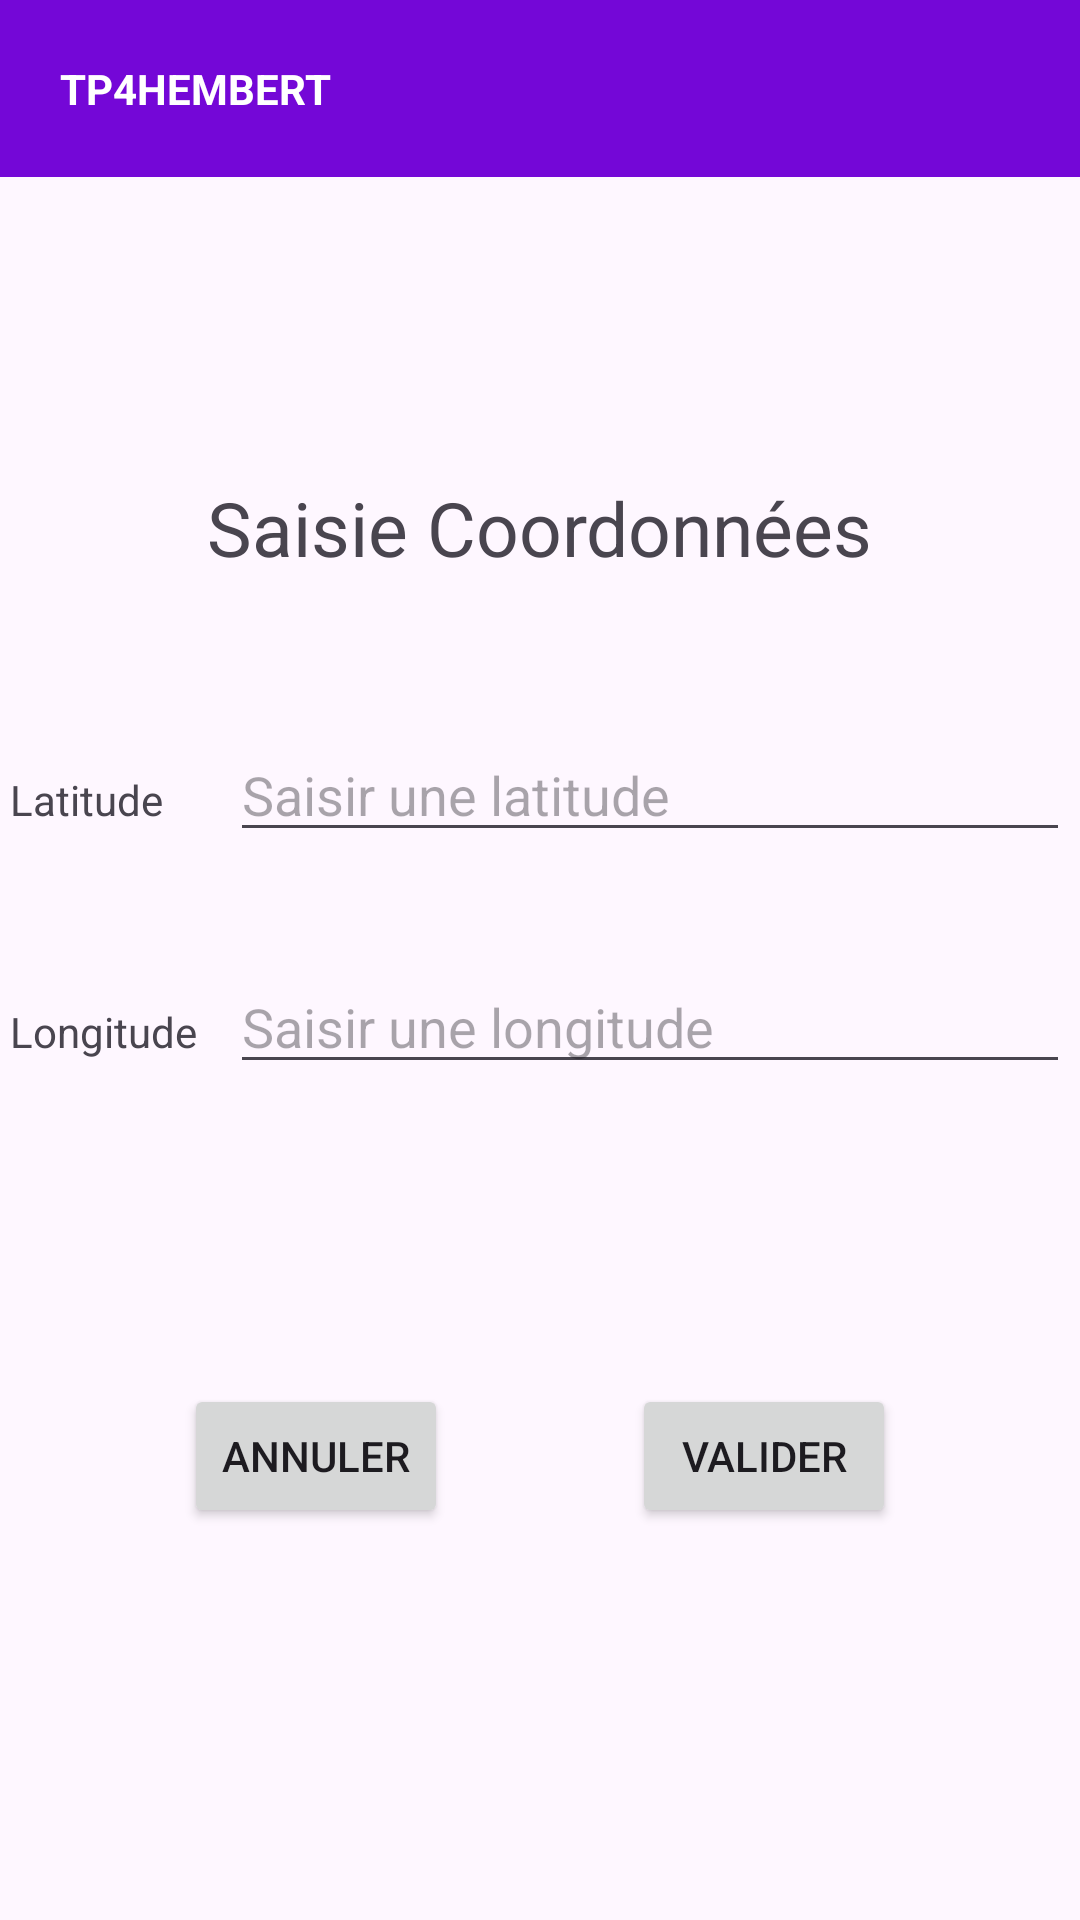

Here is an Android app screen rendered from its layout file. Give the layout XML and the strings, colors and styles it references.
<!-- AndroidManifest.xml: application theme Theme.TP4HEMBERT -->
<!-- res/layout/activity_geo.xml -->
<?xml version="1.0" encoding="utf-8"?>
<androidx.constraintlayout.widget.ConstraintLayout xmlns:android="http://schemas.android.com/apk/res/android"
    xmlns:app="http://schemas.android.com/apk/res-auto"
    xmlns:tools="http://schemas.android.com/tools"
    android:id="@+id/main"
    android:layout_width="match_parent"
    android:layout_height="match_parent"
    tools:context=".GeoActivity">

    <TextView
        android:id="@+id/header"
        android:layout_width="match_parent"
        android:layout_height="wrap_content"
        android:background="#7407D7"
        android:gravity="center_vertical"
        android:padding="20dp"
        android:text="@string/app_name"
        android:textColor="#FFFFFF"
        android:textStyle="bold"
        app:layout_constraintEnd_toEndOf="parent"
        app:layout_constraintStart_toStartOf="parent"
        app:layout_constraintTop_toTopOf="parent" />

    <TextView
        android:id="@+id/textView"
        android:layout_width="wrap_content"
        android:layout_height="wrap_content"
        android:layout_marginTop="100dp"
        android:text="@string/geo_activity_title"
        android:textSize="25sp"
        app:layout_constraintEnd_toEndOf="parent"
        app:layout_constraintStart_toStartOf="parent"
        app:layout_constraintTop_toBottomOf="@+id/header" />

    <TextView
        android:id="@+id/textView2"
        android:layout_width="70dp"
        android:layout_height="wrap_content"
        android:text="@string/latitude_label"
        app:layout_constraintBaseline_toBaselineOf="@id/latitude"
        app:layout_constraintEnd_toStartOf="@id/latitude"
        app:layout_constraintStart_toStartOf="parent" />

    <EditText
        android:id="@+id/latitude"
        android:layout_width="280dp"
        android:layout_height="wrap_content"
        android:layout_marginTop="50dp"
        android:hint="@string/latitude_placeholder"
        android:inputType="numberDecimal"
        app:layout_constraintEnd_toEndOf="parent"
        app:layout_constraintStart_toEndOf="@id/textView2"
        app:layout_constraintTop_toBottomOf="@id/textView" />

    <TextView
        android:id="@+id/textView3"
        android:layout_width="70dp"
        android:layout_height="wrap_content"
        android:text="@string/longitude_label"
        app:layout_constraintBaseline_toBaselineOf="@id/longitude"
        app:layout_constraintEnd_toStartOf="@id/longitude"
        app:layout_constraintStart_toStartOf="parent" />

    <EditText
        android:id="@+id/longitude"
        android:layout_width="280dp"
        android:layout_height="wrap_content"
        android:layout_marginTop="36dp"
        android:hint="@string/longitude_placeholder"
        android:inputType="numberDecimal"
        app:layout_constraintEnd_toEndOf="parent"
        app:layout_constraintStart_toEndOf="@id/textView3"
        app:layout_constraintTop_toBottomOf="@id/latitude" />


    <Button
        android:id="@+id/validate_button"
        android:layout_width="wrap_content"
        android:layout_height="wrap_content"
        android:layout_marginTop="100dp"
        android:text="@string/validate"
        app:layout_constraintEnd_toEndOf="parent"
        app:layout_constraintStart_toEndOf="@+id/cancel_button"
        app:layout_constraintTop_toBottomOf="@+id/longitude" />

    <Button
        android:id="@+id/cancel_button"
        android:layout_width="wrap_content"
        android:layout_height="wrap_content"
        android:text="@string/cancel"
        app:layout_constraintBottom_toBottomOf="@+id/validate_button"
        app:layout_constraintEnd_toStartOf="@+id/validate_button"
        app:layout_constraintStart_toStartOf="parent" />

</androidx.constraintlayout.widget.ConstraintLayout>
<!-- resources referenced by this layout -->
<resources>
  <string name="app_name">TP4HEMBERT</string>
  <string name="cancel">ANNULER</string>
  <string name="geo_activity_title">Saisie Coordonnées</string>
  <string name="latitude_label">Latitude</string>
  <string name="latitude_placeholder">Saisir une latitude</string>
  <string name="longitude_label">Longitude</string>
  <string name="longitude_placeholder">Saisir une longitude</string>
  <string name="validate">VALIDER</string>
  <style name="Theme.TP4HEMBERT" parent="Base.Theme.TP4HEMBERT" />
  <style name="Base.Theme.TP4HEMBERT" parent="Theme.Material3.DayNight.NoActionBar">
          
          
      </style>
</resources>
